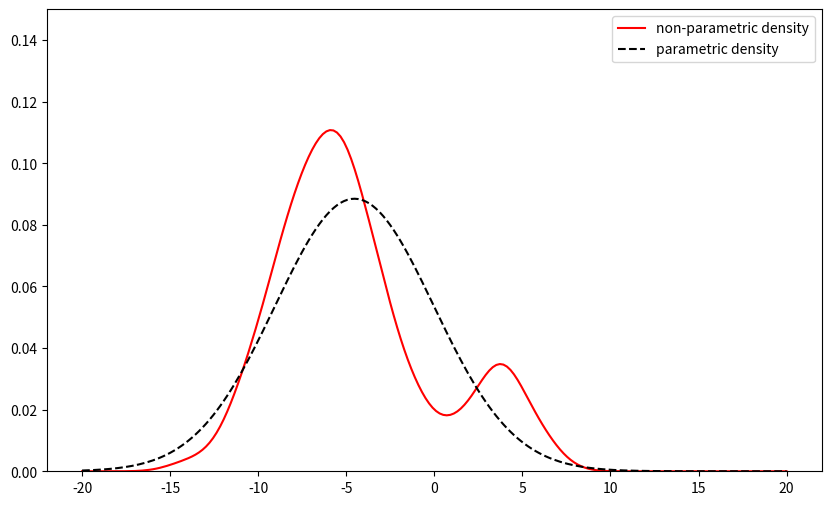

The matplotlib source for this figure:
"""Created on Tue Nov 26 13:52:43 2019 @author: dadhikar """

import pandas as pd
import numpy as np
import scipy.stats as stats
import matplotlib.pyplot as plt

np.random.seed(0)
gaussian1 = -6 + 3 * np.random.randn(1700)
gaussian2 = 4 + 1.5 * np.random.randn(300)
gaussian_mixture = np.hstack([gaussian1, gaussian2])

df = pd.DataFrame(gaussian_mixture, columns=['data'])

# non-parametric pdf
nparam_density = stats.kde.gaussian_kde(df.values.ravel())
x = np.linspace(-20, 20, 200)
nparam_density = nparam_density(x)

# parametric fit: assume normal distribution
loc_param, scale_param = stats.norm.fit(df)
param_density = stats.norm.pdf(x, loc=loc_param, scale=scale_param)

fig, ax = plt.subplots(figsize=(10, 6))

# ax.hist(df.values, bins=30, normed=True)
ax.plot(x, nparam_density, 'r-', label=r'non-parametric density')
ax.plot(x, param_density, 'k--', label='parametric density')
ax.set_ylim([0, 0.15])
ax.legend(loc='best')
plt.show()
